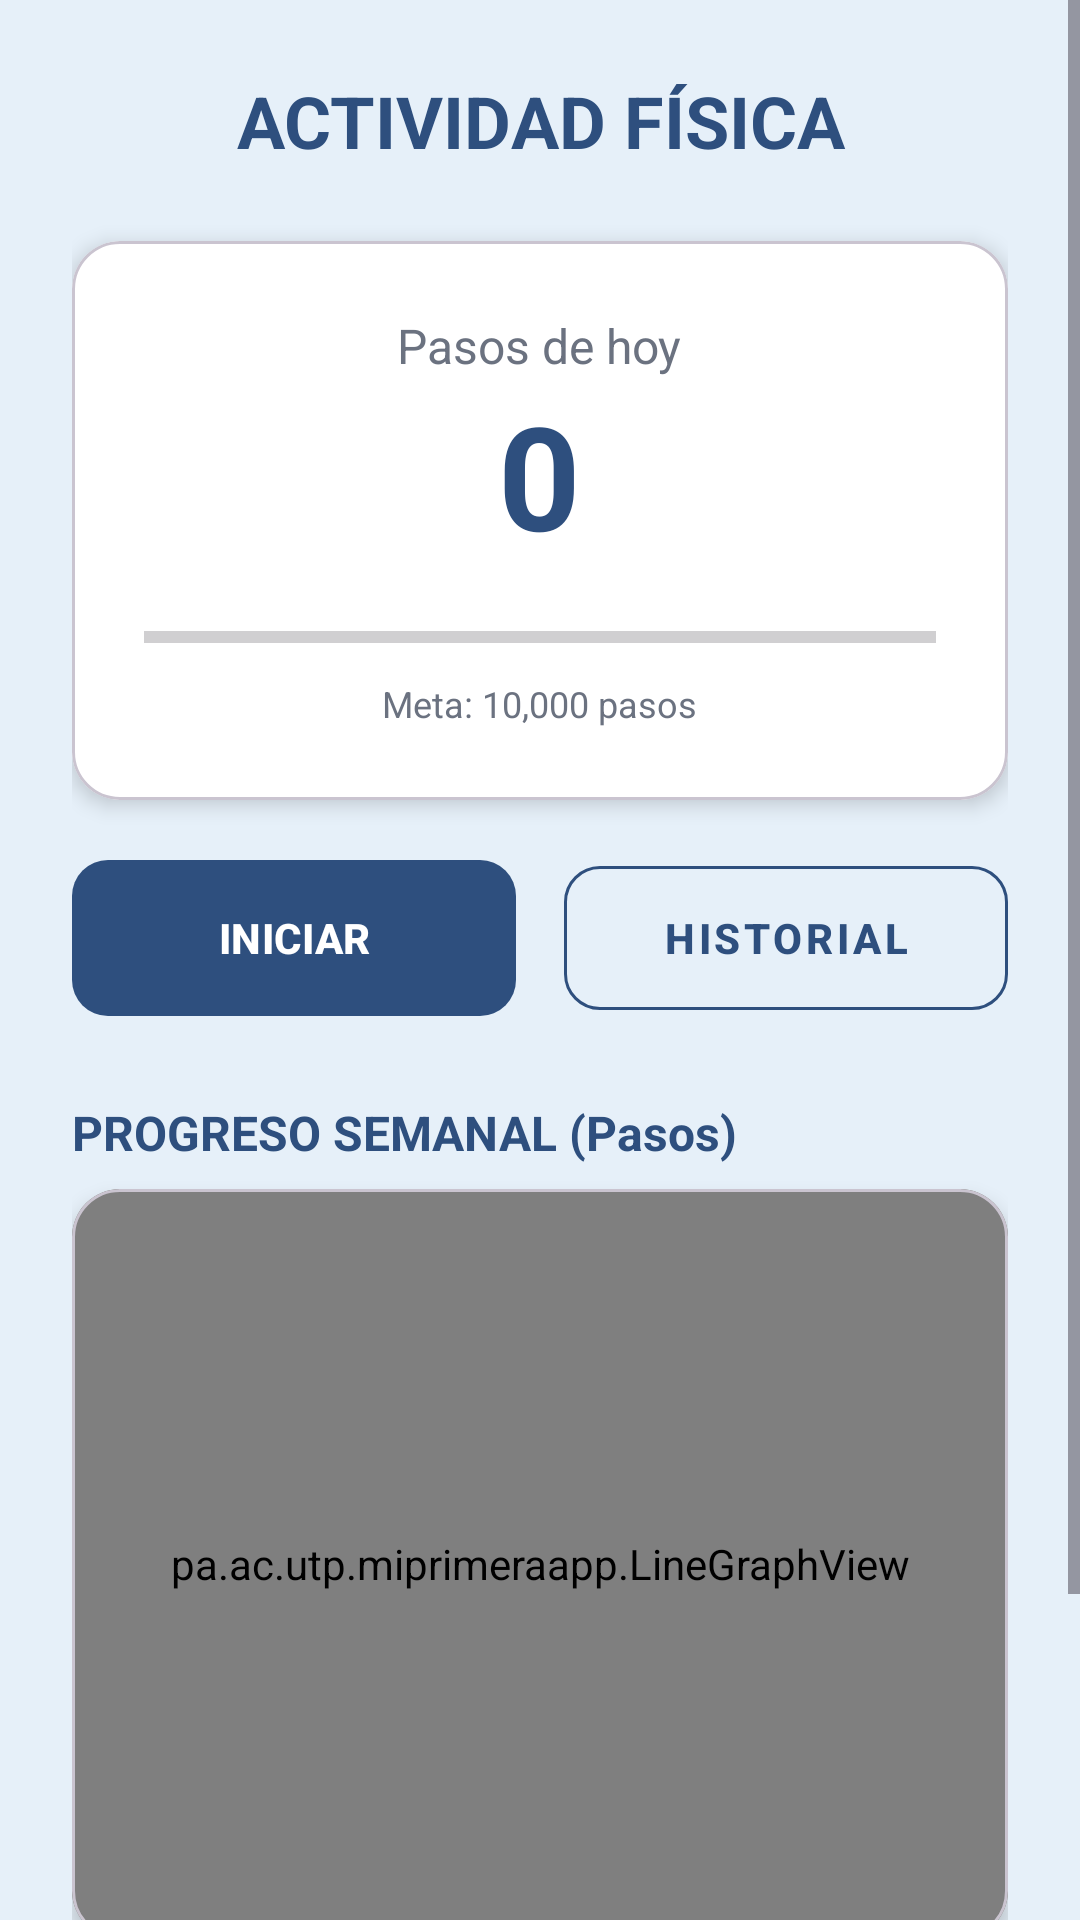

Produce the Android XML layout that renders to this screen, including the resource entries it uses.
<!-- AndroidManifest.xml: application theme Theme.MiprimeraApp -->
<!-- res/layout/activity_actividad_fisica.xml -->
<?xml version="1.0" encoding="utf-8"?>
<ScrollView xmlns:android="http://schemas.android.com/apk/res/android"
    xmlns:app="http://schemas.android.com/apk/res-auto"
    xmlns:tools="http://schemas.android.com/tools"
    android:id="@+id/main"
    android:layout_width="match_parent"
    android:layout_height="match_parent"
    android:background="#E6F0F9"
    android:fillViewport="true"
    android:fitsSystemWindows="true"
    tools:context=".actividad_fisica">

    <LinearLayout
        android:layout_width="match_parent"
        android:layout_height="wrap_content"
        android:orientation="vertical"
        android:padding="24dp">

        <TextView
            android:layout_width="match_parent"
            android:layout_height="wrap_content"
            android:gravity="center"
            android:text="ACTIVIDAD FÍSICA"
            android:textColor="#2E4F7E"
            android:textSize="24sp"
            android:textStyle="bold"
            android:layout_marginBottom="24dp" />

        <com.google.android.material.card.MaterialCardView
            android:layout_width="match_parent"
            android:layout_height="wrap_content"
            android:layout_marginBottom="16dp"
            app:cardCornerRadius="16dp"
            app:cardElevation="4dp"
            app:cardBackgroundColor="#FFFFFF">

            <LinearLayout
                android:layout_width="match_parent"
                android:layout_height="wrap_content"
                android:orientation="vertical"
                android:gravity="center"
                android:padding="24dp">

                <TextView
                    android:layout_width="wrap_content"
                    android:layout_height="wrap_content"
                    android:text="Pasos de hoy"
                    android:textColor="#6B7280"
                    android:textSize="16sp" />

                <TextView
                    android:id="@+id/tvSteps"
                    android:layout_width="wrap_content"
                    android:layout_height="wrap_content"
                    android:text="0"
                    android:textColor="#2E4F7E"
                    android:textSize="48sp"
                    android:textStyle="bold" />

                <ProgressBar
                    android:id="@+id/progressBarSteps"
                    style="?android:attr/progressBarStyleHorizontal"
                    android:layout_width="match_parent"
                    android:layout_height="12dp"
                    android:layout_marginTop="16dp"
                    android:progress="0"
                    android:max="10000"
                    android:progressTint="#2E7D32" />

                <TextView
                    android:layout_width="wrap_content"
                    android:layout_height="wrap_content"
                    android:layout_marginTop="8dp"
                    android:text="Meta: 10,000 pasos"
                    android:textColor="#6B7280"
                    android:textSize="12sp" />
            </LinearLayout>
        </com.google.android.material.card.MaterialCardView>

        <LinearLayout
            android:layout_width="match_parent"
            android:layout_height="wrap_content"
            android:orientation="horizontal"
            android:layout_marginBottom="24dp">

            <com.google.android.material.button.MaterialButton
                android:id="@+id/btnStartStop"
                android:layout_width="0dp"
                android:layout_height="60dp"
                android:layout_weight="1"
                android:text="INICIAR"
                android:textColor="#FFFFFF"
                android:textSize="14sp"
                android:textStyle="bold"
                app:backgroundTint="#2E4F7E"
                app:cornerRadius="12dp"
                android:layout_marginEnd="8dp"/>

            <com.google.android.material.button.MaterialButton
                android:id="@+id/btnHistorySteps"
                style="@style/Widget.MaterialComponents.Button.OutlinedButton"
                android:layout_width="0dp"
                android:layout_height="60dp"
                android:layout_weight="1"
                android:text="HISTORIAL"
                android:textColor="#2E4F7E"
                android:textSize="14sp"
                android:textStyle="bold"
                app:cornerRadius="12dp"
                app:strokeColor="#2E4F7E"
                android:layout_marginStart="8dp"/>
        </LinearLayout>

        <TextView
            android:layout_width="match_parent"
            android:layout_height="wrap_content"
            android:text="PROGRESO SEMANAL (Pasos)"
            android:textColor="#2E4F7E"
            android:textStyle="bold"
            android:textSize="16sp"
            android:layout_marginBottom="8dp"/>

        <com.google.android.material.card.MaterialCardView
            android:layout_width="match_parent"
            android:layout_height="250dp"
            app:cardCornerRadius="16dp"
            app:cardElevation="4dp"
            app:cardBackgroundColor="#FFFFFF">

            <pa.ac.utp.miprimeraapp.LineGraphView
                android:id="@+id/lineGraph"
                android:layout_width="match_parent"
                android:layout_height="match_parent"
                android:padding="16dp" />

        </com.google.android.material.card.MaterialCardView>

        <com.google.android.material.card.MaterialCardView
            android:layout_width="match_parent"
            android:layout_height="wrap_content"
            android:layout_marginTop="16dp"
            android:layout_marginBottom="32dp"
            app:cardCornerRadius="12dp"
            app:cardElevation="2dp"
            app:cardBackgroundColor="#F8FAFC">
            <LinearLayout
                android:layout_width="match_parent"
                android:layout_height="wrap_content"
                android:padding="16dp"
                android:gravity="center">
                <TextView
                    android:id="@+id/tvStepsAverage"
                    android:layout_width="wrap_content"
                    android:layout_height="wrap_content"
                    android:text="Promedio semanal: 0 pasos"
                    android:textColor="#475569"
                    android:textSize="15sp"
                    android:textStyle="bold" />
            </LinearLayout>
        </com.google.android.material.card.MaterialCardView>

    </LinearLayout>
</ScrollView>
<!-- resources referenced by this layout -->
<resources>
  <style name="Theme.MiprimeraApp" parent="Base.Theme.MiprimeraApp" />
  <style name="Base.Theme.MiprimeraApp" parent="Theme.Material3.Light.NoActionBar">
          <item name="colorPrimary">#2E4F7E</item>
          <item name="colorSecondary">#64B5F6</item>
          <item name="android:windowBackground">#E6F0F9</item>
      </style>
</resources>
